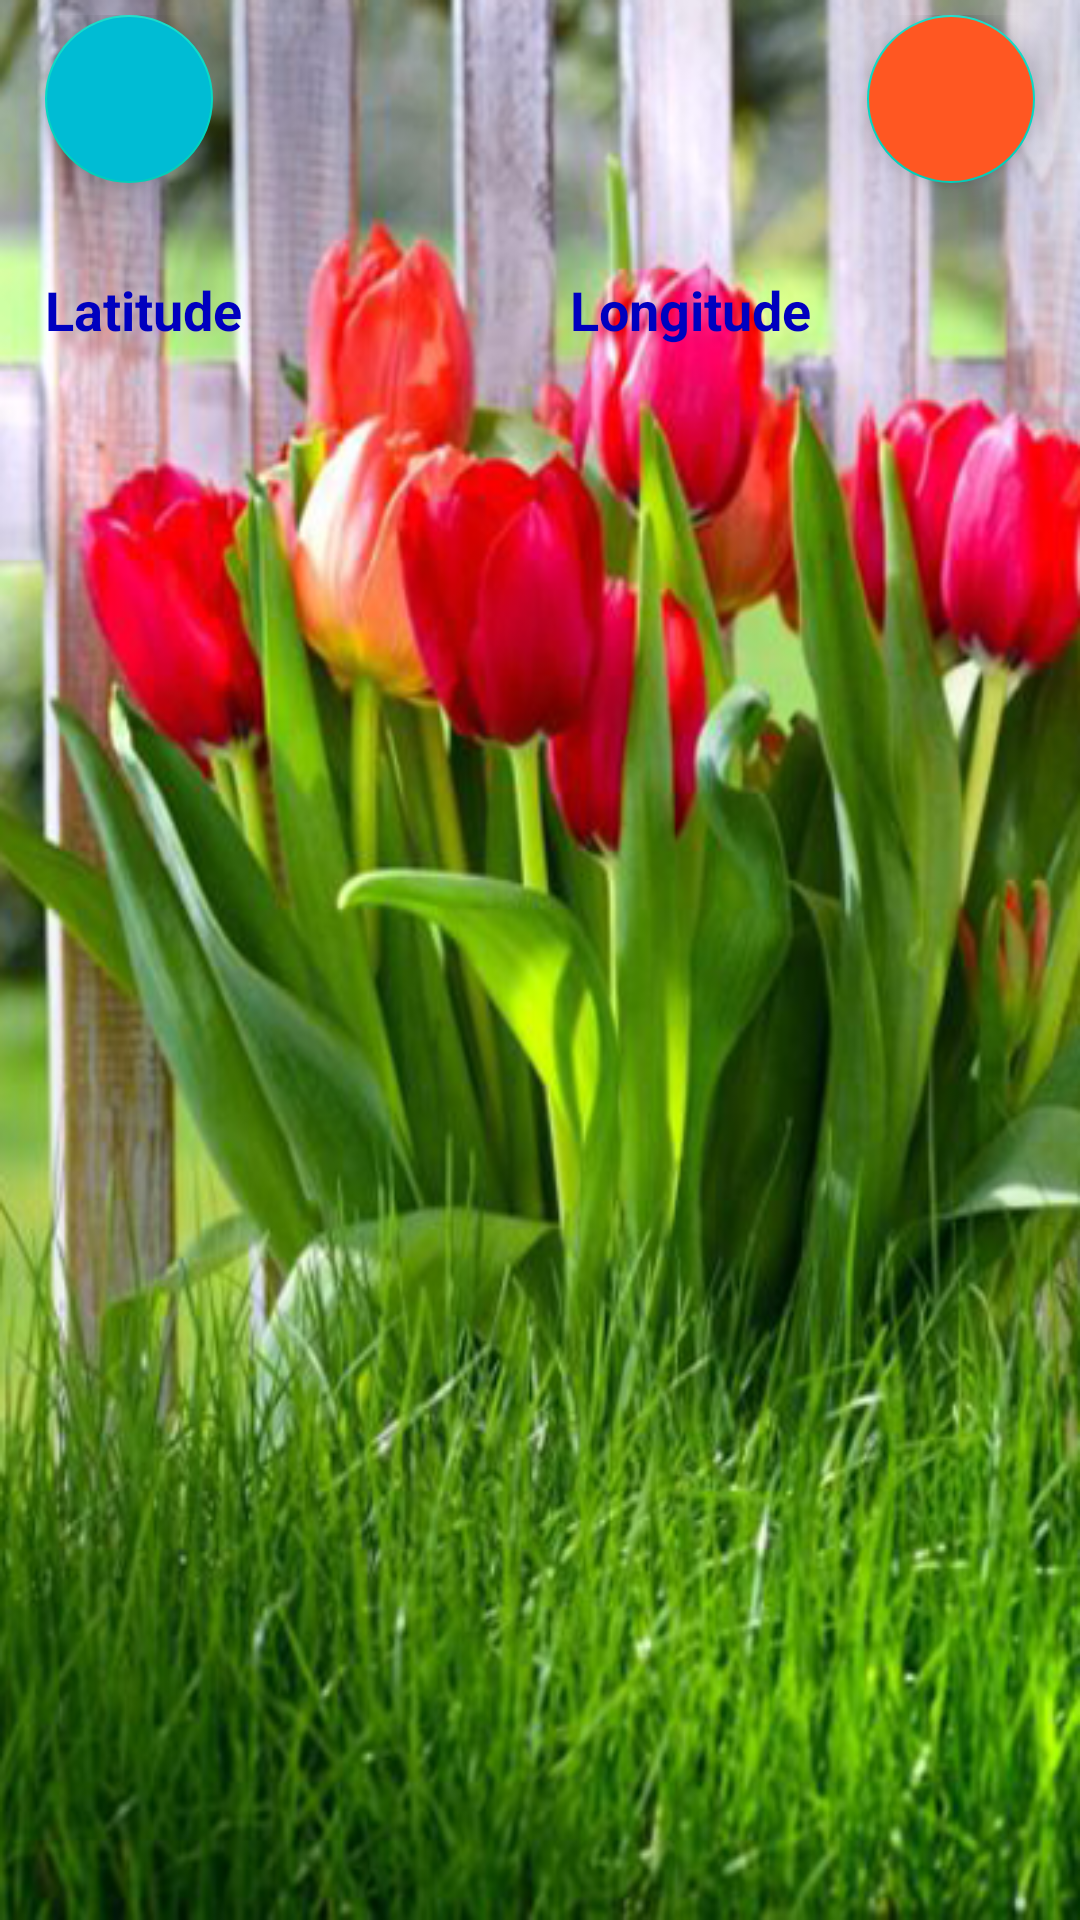

Produce the Android XML layout that renders to this screen, including the resource entries it uses.
<!-- AndroidManifest.xml: application theme Theme.MyPlaceWeather -->
<!-- res/layout/fragment_start.xml -->
<?xml version="1.0" encoding="utf-8"?>
<LinearLayout xmlns:android="http://schemas.android.com/apk/res/android"
    xmlns:tools="http://schemas.android.com/tools"
    android:layout_width="match_parent"
    android:layout_height="match_parent"
    xmlns:app="http://schemas.android.com/apk/res-auto"
    tools:context=".screens.start.StartFragment"
    android:background="@drawable/spring_portrait"
    android:orientation="vertical">

    <LinearLayout
        android:layout_width="match_parent"
        android:layout_height="wrap_content"
        android:orientation="horizontal"
        android:layout_margin="5dp">

        <com.google.android.material.floatingactionbutton.FloatingActionButton
            android:id="@+id/btn_detail"
            android:layout_width="wrap_content"
            android:layout_height="wrap_content"
            android:layout_gravity="left"
            android:contentDescription="@string/choose_place"
            android:src="@drawable/ic_baseline_arrow_back_24"
            tools:ignore="RtlHardcoded"
            android:layout_marginBottom="10dp"
            android:layout_marginLeft="10dp"
            android:backgroundTint="@color/blue"/>

        <TextView
        android:id="@+id/tv_city"
        android:layout_width="0dp"
        android:layout_height="wrap_content"
        android:gravity="center_horizontal"
        android:padding="10dp"
        android:textStyle="bold"
        android:textSize="24sp"
        android:textColor="@color/orange"
        tools:text="@string/weather_city"
        android:layout_weight="1"
        />

        <com.google.android.material.floatingactionbutton.FloatingActionButton
            android:id="@+id/btn_choose"
            android:layout_width="wrap_content"
            android:layout_height="wrap_content"
            android:layout_gravity="right"
            android:contentDescription="@string/choose_place"
            android:src="@drawable/ic_baseline_place_24"
            tools:ignore="RtlHardcoded"
            android:layout_marginBottom="10dp"
            android:layout_marginRight="10dp"
            android:backgroundTint="@color/orange"/>

    </LinearLayout>
    <LinearLayout
        android:layout_width="match_parent"
        android:layout_height="wrap_content"
        android:orientation="horizontal"
        android:layout_margin="5dp">

        <TextView
            android:id="@+id/tv_lat"
            android:layout_width="0dp"
            android:layout_height="wrap_content"
            android:padding="10dp"
            android:textStyle="bold"
            android:textSize="18sp"
            android:textColor="@color/blue_1"
            android:text="@string/latitude"
            android:layout_weight="1"
            />
        <TextView
            android:id="@+id/tv_lon"
            android:layout_width="0dp"
            android:layout_height="wrap_content"
            android:padding="10dp"
            android:textStyle="bold"
            android:textSize="18sp"
            android:textColor="@color/blue_1"
            android:text="@string/longitude"
            android:layout_weight="1"
            />


    </LinearLayout>

    <androidx.recyclerview.widget.RecyclerView
        android:id="@+id/rv_weather"
        android:layout_width="match_parent"
        android:layout_height="match_parent"
        android:layout_marginTop="10dp"
        app:layoutManager="androidx.recyclerview.widget.LinearLayoutManager"/>

</LinearLayout>
<!-- resources referenced by this layout -->
<resources>
  <color name="blue">#00BCD4</color>
  <color name="blue_1">#0000BF</color>
  <color name="orange">#FF5722</color>
  <!-- drawable spring_portrait: png bitmap (drawable, 404634 bytes) -->
  <string name="choose_place">Choose</string>
  <string name="latitude">Latitude</string>
  <string name="longitude">Longitude</string>
  <string name="weather_city">Weather in City</string>
  <style name="Theme.MyPlaceWeather" parent="Theme.MaterialComponents.DayNight.NoActionBar">
          
          <item name="colorPrimary">@color/purple_500</item>
          <item name="colorPrimaryVariant">@color/purple_700</item>
          <item name="colorOnPrimary">@color/white</item>
          
          <item name="colorSecondary">@color/teal_200</item>
          <item name="colorSecondaryVariant">@color/teal_700</item>
          <item name="colorOnSecondary">@color/black</item>
          
          <item name="android:statusBarColor">?attr/colorPrimaryVariant</item>
          
      </style>
  <color name="purple_500">#FF6200EE</color>
  <color name="purple_700">#FF3700B3</color>
  <color name="white">#FFFFFFFF</color>
  <color name="teal_200">#FF03DAC5</color>
  <color name="teal_700">#FF018786</color>
  <color name="black">#FF000000</color>
</resources>
